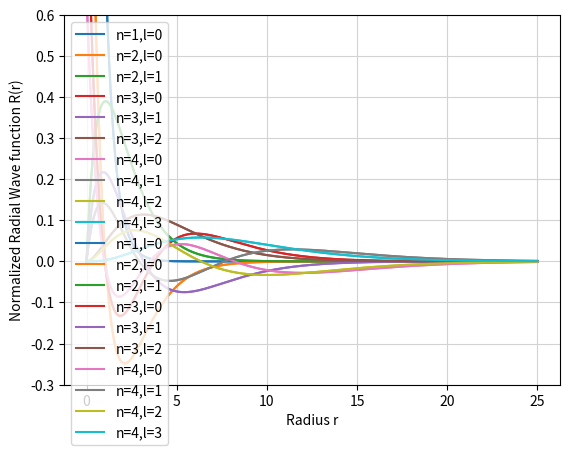

Write Python code to recreate this figure.
import numpy as np
import matplotlib.pyplot as plt

#defining range and constants
r = np.linspace(0,25,num=300)
a = 0.529

#defining functions to make the equations compact
def Nf(nn):
    temp = pow(1/(nn*a),(3/2))
    return temp

def Xf(nn):
    ra = np.linspace(0,25,num=300)
    temp = ra/(nn*a)
    return temp

#evaluating the values
#yn_l

n=1
y1 = 2*Nf(n)*np.exp(-Xf(n))

n=2
y2_0 = 2*Nf(n)*np.exp(-Xf(n))*(1-Xf(n)) 
y2_1 = (2/pow(3,1/2))*Nf(n)*np.exp(-Xf(n))*Xf(n)

n=3
y3_0 = 2*Nf(n)*np.exp(-Xf(n))*(1-(2*Xf(n))+((2*pow(Xf(n),2))/3))
y3_1 = (2/3)*pow(2,1/2)*Nf(n)*np.exp(-Xf(n))*Xf(n)*(2-Xf(n))
y3_2 = (4/(3*pow(10,1/2)))*Nf(n)*np.exp(-Xf(n))*pow(Xf(n),2)

n=4
y4_0 = 2*Nf(n)*np.exp(-Xf(n))*(1-(3*Xf(n))+(2*pow(Xf(n),2))-(pow(Xf(n),3)/3))
y4_1 = 2*pow((5/3),1/2)*Nf(n)*np.exp(-Xf(n))*Xf(n)*(1-Xf(n)+(pow(Xf(n),2)/5))
y4_2 = 2*pow(1/5,1/2)*Nf(n)*np.exp(-Xf(n))*Xf(n)*Xf(n)*(1-(Xf(n)/3))
y4_3 = (2/(3*pow(25,1/2)))*Nf(n)*np.exp(-Xf(n))*pow(Xf(n),3)

####
###
## All plots
#

plt.plot(r,y1, label = "n=1,l=0")
plt.plot(r,y2_0, label = "n=2,l=0")
plt.plot(r,y2_1, label = "n=2,l=1")
plt.plot(r,y3_0, label = "n=3,l=0")
plt.plot(r,y3_1, label = "n=3,l=1")
plt.plot(r,y3_2, label = "n=3,l=2")
plt.plot(r,y4_0, label = "n=4,l=0")
plt.plot(r,y4_1, label = "n=4,l=1")
plt.plot(r,y4_2, label = "n=4,l=2")
plt.plot(r,y4_3, label = "n=4,l=3")
plt.ylim(-0.3,1)
#plt.xlim(-2,10)
plt.xlabel("Radius r")
plt.ylabel("Normalized Radial Wave function R(r)")
plt.grid(color = 'lightgrey', linestyle = '-')
plt.legend()
plt.show()


####
###
## Only n=1
#
plt.plot(r,y1, label = "n=1,l=0")
plt.ylim(-0.3,1.5)
plt.xlabel("Radius r")
plt.ylabel("Normalized Radial Wave function R(r)")
plt.grid(color = 'lightgrey', linestyle = '-')
plt.legend()
plt.show()

####
###
##  for n = 2
#
plt.plot(r,y2_0, label = "n=2,l=0")
plt.plot(r,y2_1, label = "n=2,l=1")
plt.ylim(-0.3,0.8)
plt.xlabel("Radius r")
plt.ylabel("Normalized Radial Wave function R(r)")
plt.grid(color = 'lightgrey', linestyle = '-')
plt.legend()
plt.show()

####
###
## for n=3
#
plt.plot(r,y3_0, label = "n=3,l=0")
plt.plot(r,y3_1, label = "n=3,l=1")
plt.plot(r,y3_2, label = "n=3,l=2")
plt.ylim(-0.3,0.8)
plt.xlabel("Radius r")
plt.ylabel("Normalized Radial Wave function R(r)")
plt.grid(color = 'lightgrey', linestyle = '-')
plt.legend()
plt.show()

####
###
## for n = 4
#
plt.plot(r,y4_0, label = "n=4,l=0")
plt.plot(r,y4_1, label = "n=4,l=1")
plt.plot(r,y4_2, label = "n=4,l=2")
plt.plot(r,y4_3, label = "n=4,l=3")
plt.ylim(-0.3,0.6)
plt.xlabel("Radius r")
plt.ylabel("Normalized Radial Wave function R(r)")
plt.grid(color = 'lightgrey', linestyle = '-')
plt.legend()
plt.show()